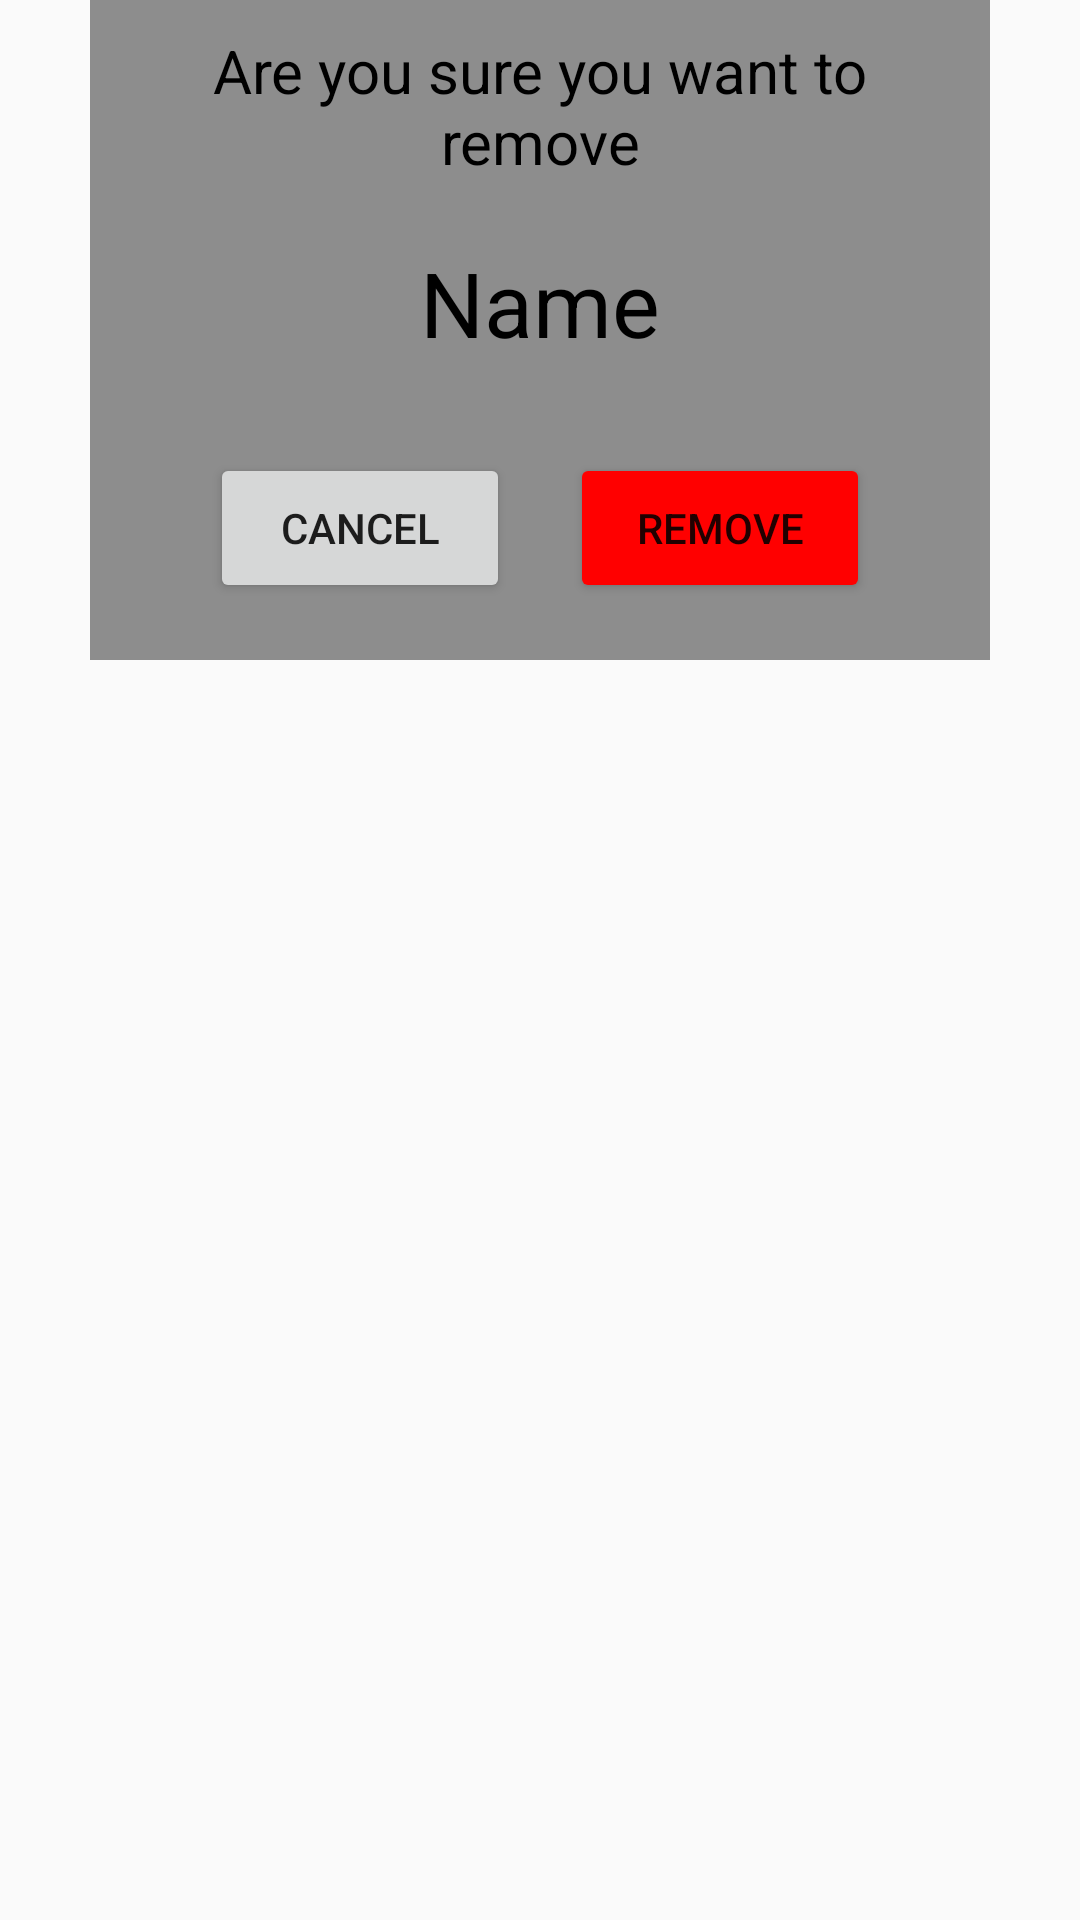

The Android layout XML behind this screen, and the referenced resources:
<!-- AndroidManifest.xml: application theme Theme.AppCompat.Light.NoActionBar -->
<!-- res/layout/delete_friend.xml -->
<?xml version="1.0" encoding="utf-8"?>
<RelativeLayout xmlns:android="http://schemas.android.com/apk/res/android"
    xmlns:app="http://schemas.android.com/apk/res-auto"
    xmlns:tools="http://schemas.android.com/tools"
    android:layout_width="match_parent"
    android:layout_height="match_parent">

    <LinearLayout
        android:layout_width="300dp"
        android:layout_height="220dp"
        android:layout_centerHorizontal="true"
        android:background="#8D8D8D"
        android:orientation="vertical"
        tools:layout_editor_absoluteX="101dp"
        tools:layout_editor_absoluteY="266dp">

        <TextView
            android:layout_width="wrap_content"
            android:layout_height="wrap_content"
            android:layout_margin="10dp"
            android:layout_gravity="center"
            android:text="Are you sure you want to remove"
            android:textColor="#000000"
            android:textSize="20sp"
            android:textAlignment="center"/>

        <TextView
            android:id="@+id/delete_friend_name"
            android:layout_width="wrap_content"
            android:layout_height="wrap_content"
            android:layout_margin="10dp"
            android:layout_gravity="center"
            android:text="Name"
            android:textColor="#000000"
            android:textSize="30sp"/>

        <LinearLayout
            android:layout_width="wrap_content"
            android:layout_height="wrap_content"
            android:layout_centerHorizontal="true"
            android:layout_gravity="center"
            android:orientation="horizontal"
            android:padding="10dp"
            android:layout_marginTop="10dp">

            <Button
                android:id="@+id/cancel_delete"
                android:layout_width="100dp"
                android:layout_height="50dp"
                android:text="Cancel"
                android:layout_marginRight="10dp"/>
            <Button
                android:id="@+id/confirm_remove"
                android:layout_width="100dp"
                android:layout_height="50dp"
                android:text="Remove"
                android:layout_marginLeft="10dp"
                android:backgroundTint="#ff0000"/>
        </LinearLayout>
    </LinearLayout>
</RelativeLayout>
<!-- resources referenced by this layout -->
<resources>

</resources>
